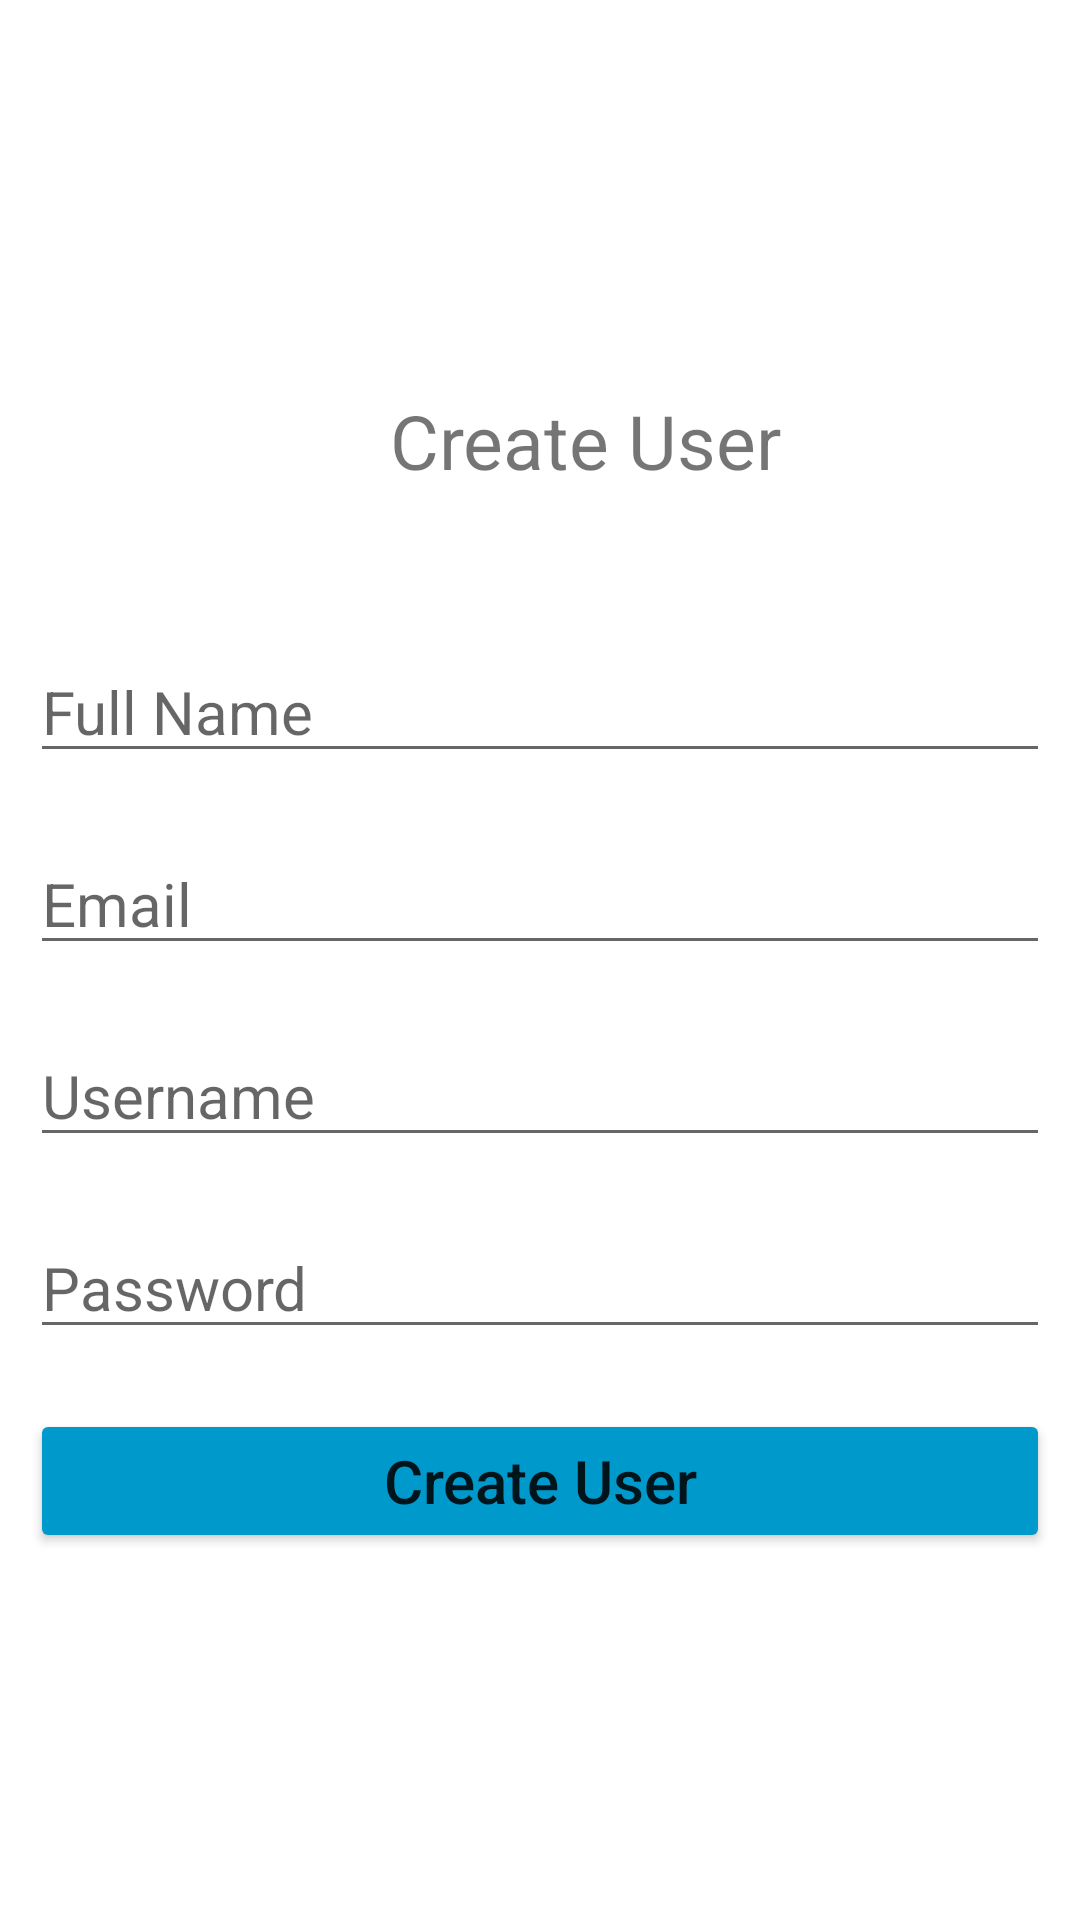

Reconstruct the res/layout file that produces this screen, plus the resources it refers to.
<!-- AndroidManifest.xml: application theme Theme.ResearchManagement -->
<!-- res/layout/sysadmin_createuser.xml -->
<?xml version="1.0" encoding="utf-8"?>
<RelativeLayout
    xmlns:android="http://schemas.android.com/apk/res/android"
    xmlns:tools="http://schemas.android.com/tools"
    xmlns:app="http://schemas.android.com/apk/res-auto"
    android:layout_width="match_parent"
    android:layout_height="match_parent"
    android:padding="10dp"
    tools:context= "sysAdmin.sysAdmin_createUser">

    <TextView
        android:id="@+id/loginText"
        android:layout_width="match_parent"
        android:layout_height="wrap_content"
        android:layout_marginTop="120dp"
        android:paddingLeft="120dp"
        android:textSize="25dp"
        android:text="Create User"/>

    
    <EditText
        android:id="@+id/fName"
        android:layout_width="match_parent"
        android:layout_height="wrap_content"
        android:hint="Full Name"
        android:layout_marginTop="50dp"
        android:textSize="20dp"
        android:layout_below="@+id/loginText" />

    
    <EditText
        android:id="@+id/Email"
        android:layout_width="match_parent"
        android:layout_height="wrap_content"
        android:inputType="textEmailAddress"
        android:hint="Email"
        android:layout_marginTop="20dp"
        android:textSize="20dp"
        android:layout_below="@+id/fName" />

    
    <EditText
        android:id="@+id/userName"
        android:layout_width="match_parent"
        android:layout_height="wrap_content"
        android:hint="Username"
        android:layout_marginTop="20dp"
        android:textSize="20dp"
        android:layout_below="@+id/Email" />

    
    <EditText
        android:id="@+id/Password"
        android:layout_width="match_parent"
        android:layout_height="wrap_content"
        android:inputType="textPassword"
        android:hint="Password"
        android:layout_marginTop="20dp"
        android:textSize="20dp"
        android:layout_below="@+id/userName" />

    
    <Button
        android:id="@+id/btnUserCreate"
        android:layout_width="match_parent"
        android:layout_height="wrap_content"
        android:layout_marginTop="20dp"
        android:text="Create User"
        android:textSize="20dp"
        android:textAllCaps="false"
        android:backgroundTint="@android:color/holo_blue_dark"
        android:layout_below="@+id/Password"/>


</RelativeLayout>
<!-- resources referenced by this layout -->
<resources>
  <style name="Theme.ResearchManagement" parent="Theme.MaterialComponents.DayNight.DarkActionBar">
          
          <item name="colorPrimary">@color/purple_500</item>
          <item name="colorPrimaryVariant">@color/purple_700</item>
          <item name="colorOnPrimary">@color/white</item>
          
          <item name="colorSecondary">@color/teal_200</item>
          <item name="colorSecondaryVariant">@color/teal_700</item>
          <item name="colorOnSecondary">@color/black</item>
          
          <item name="android:statusBarColor" tools:targetApi="l">?attr/colorPrimaryVariant</item>
          
      </style>
  <!-- not gathered from this repository: default colours our renderer supplied (Android Studio template values) -->
  <color name="purple_500">#FF6200EE</color>
  <color name="purple_700">#FF3700B3</color>
  <color name="teal_200">#FF03DAC5</color>
  <color name="teal_700">#FF018786</color>
  <color name="black">#FF000000</color>
  <color name="white">#FFFFFFFF</color>
</resources>
